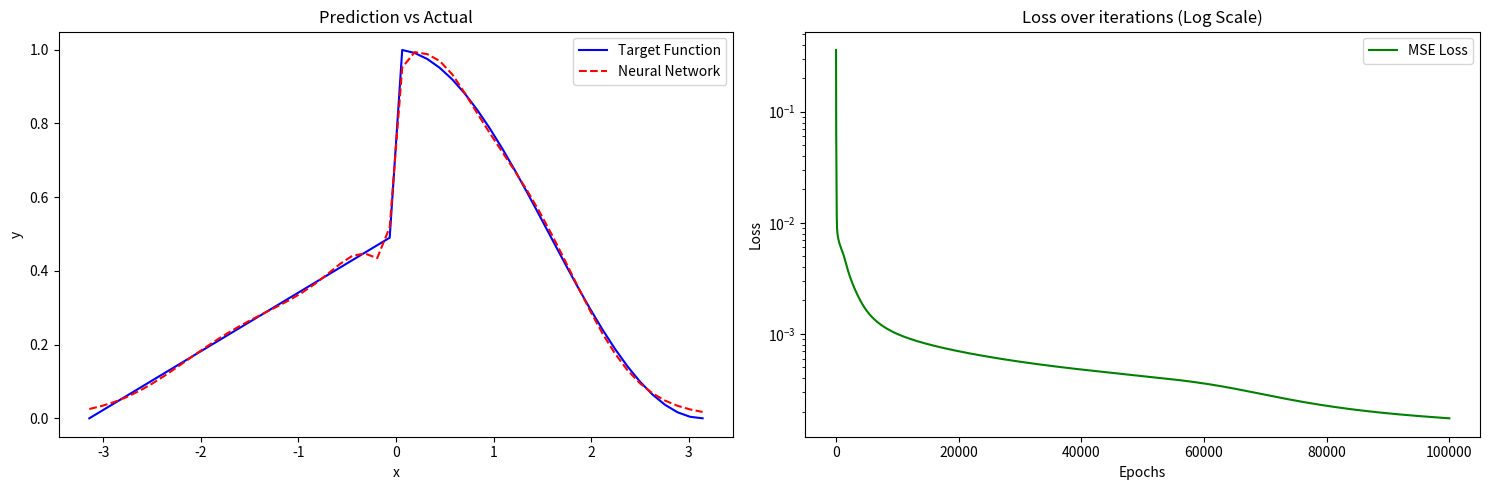

Write Python code to recreate this figure.
import numpy as np
import matplotlib.pyplot as plt

# 活性化関数
def sigmoid(x):
    return 1 / (1 + np.exp(-x))

def sigmoid_derivative(x):  # 導関数
    return x * (1 - x)

class NeuralNetwork:
    def __init__(self, input_size, hidden_size, output_size):
        self.input_size = input_size
        self.hidden_size = hidden_size
        self.output_size = output_size

        # ガウス分布に基づく乱数で初期化
        self.weights_input_hidden = np.random.randn(self.input_size, self.hidden_size)
        self.weights_hidden_output = np.random.randn(self.hidden_size, self.output_size)

    def forward(self, x):
        self.hidden_input = np.dot(x, self.weights_input_hidden)
        self.hidden_output = sigmoid(self.hidden_input)
        self.output_input = np.dot(self.hidden_output, self.weights_hidden_output)
        self.output = sigmoid(self.output_input)
        return self.output

    def backward(self, x, y, output, learning_rate):
        # MSEの勾配計算
        output_error = y - output
        output_delta = output_error * sigmoid_derivative(output)

        hidden_error = output_delta.dot(self.weights_hidden_output.T)
        hidden_delta = hidden_error * sigmoid_derivative(self.hidden_output)

        # 重みを更新
        self.weights_hidden_output += self.hidden_output.T.dot(output_delta) * learning_rate
        self.weights_input_hidden += x.T.dot(hidden_delta) * learning_rate

    def train(self, x, y, iterations, learning_rate):
        loss_history = []
        for i in range(iterations):
            output = self.forward(x)
            # MSE損失
            loss = np.mean((y - output) ** 2)
            loss_history.append(loss)
            self.backward(x, y, output, learning_rate)
        return loss_history

# 非線形不連続関数
def target_function(x):
    return np.where(x < 0, 0.5 + 0.5 * (x / np.pi), 0.5 + 0.5 * np.cos(x))

x_values = np.linspace(-np.pi, np.pi, 50)
y_values = target_function(x_values)

# バイアス
x_train = np.c_[x_values, np.ones(50)]  # x_valuesとバイアス結合
y_train = y_values.reshape(-1, 1)  # そのまま 0-1 にスケーリング済み

input_neurons = 2
hidden_neurons = 10
output_neurons = 1
iterations = 100000
learning_rate = 0.1

nn = NeuralNetwork(input_neurons, hidden_neurons, output_neurons)
loss_history = nn.train(x_train, y_train, iterations, learning_rate)

predictions = nn.forward(x_train)  # 出力は 0-1 スケーリング済み

# サブプロットで2つのグラフを表示
fig, axs = plt.subplots(1, 2, figsize=(15, 5))

# 元データと予測結果の比較
axs[0].plot(x_values, y_values, label='Target Function', color='blue')
axs[0].plot(x_values, predictions, label='Neural Network', linestyle='--', color='red')
axs[0].set_xlabel('x')
axs[0].set_ylabel('y')
axs[0].set_title('Prediction vs Actual')
axs[0].legend()

# MSE損失の推移グラフ
axs[1].plot(loss_history, label='MSE Loss', color='green')
axs[1].set_xlabel('Epochs')
axs[1].set_ylabel('Loss')
axs[1].set_title('Loss over iterations (Log Scale)')
axs[1].set_yscale('log')  # 縦軸を対数スケールに設定
axs[1].legend()

plt.tight_layout()
plt.show()
